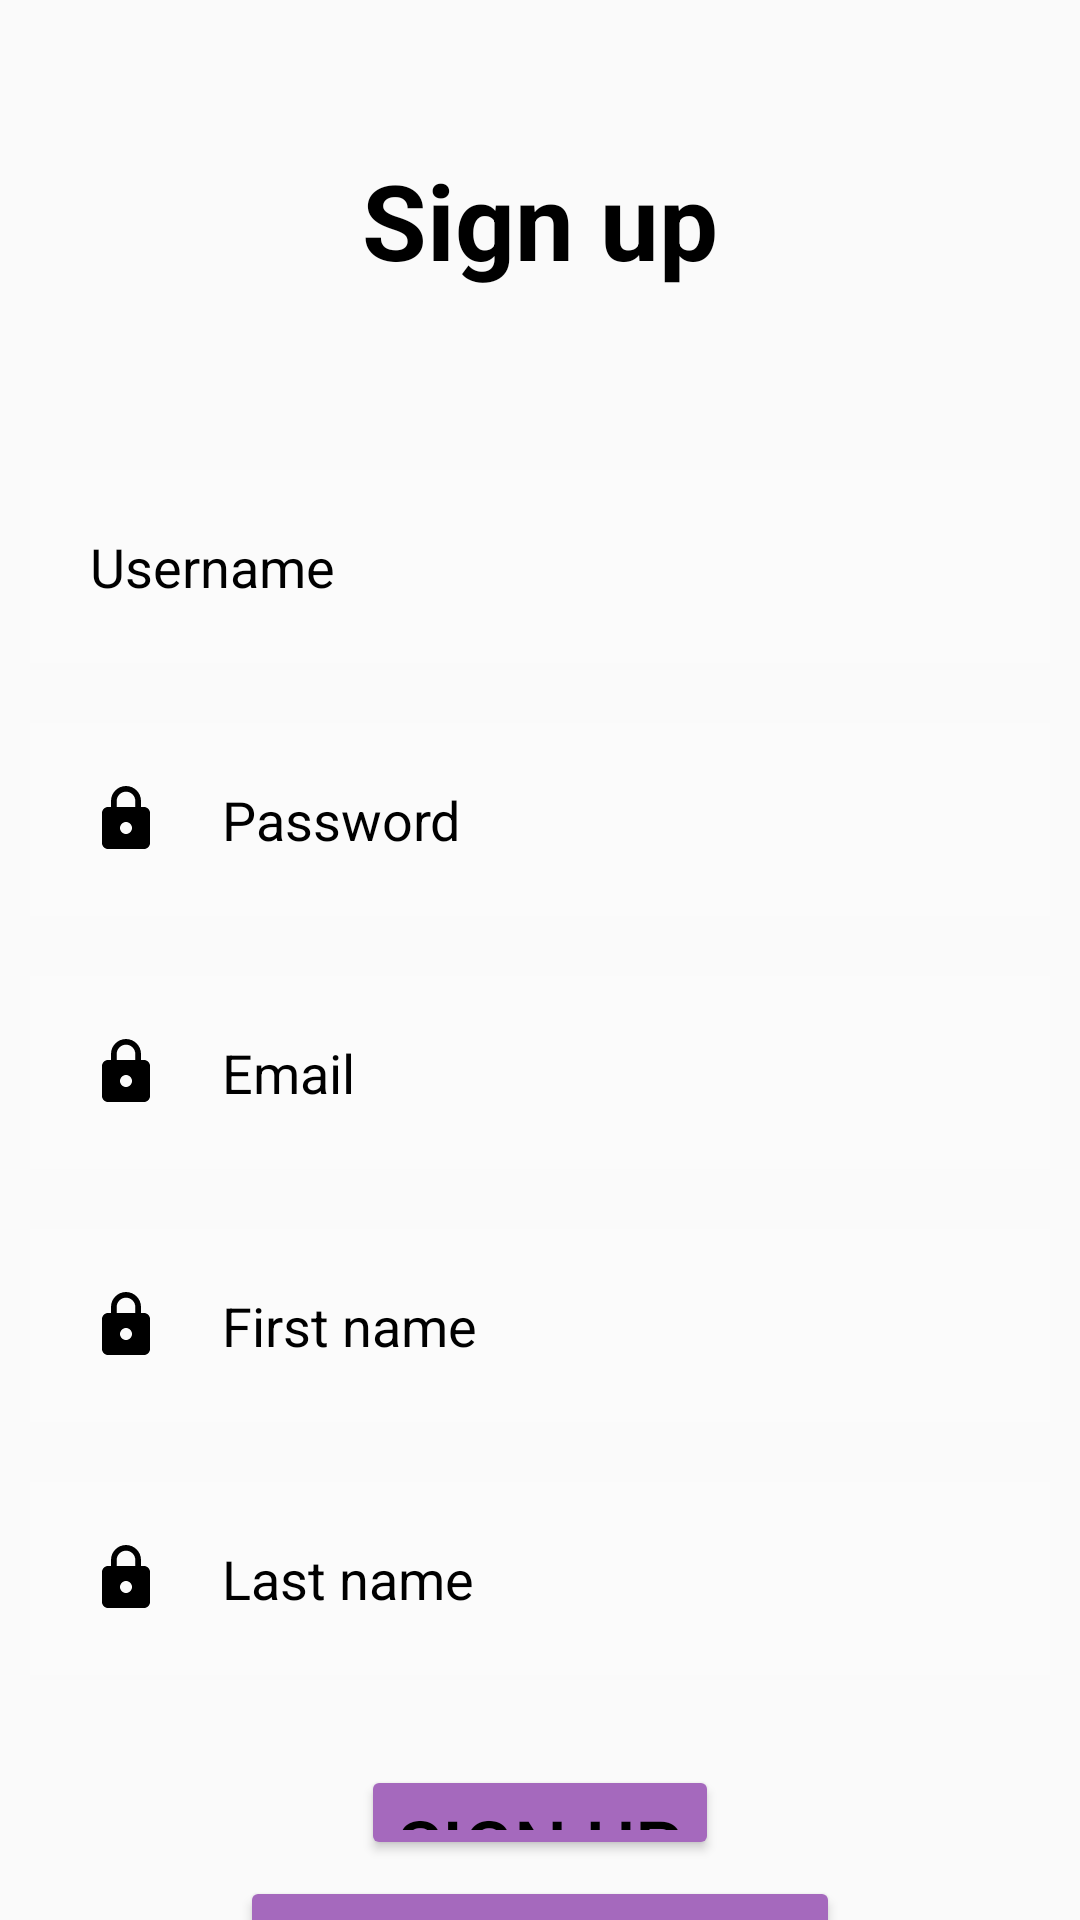

This screen was rendered from an Android layout file. Write that file and the resources it references.
<!-- AndroidManifest.xml: application theme Theme.AppCompat.Light.NoActionBar -->
<!-- res/layout/sign_in.xml -->
<?xml version="1.0" encoding="utf-8"?>
<RelativeLayout xmlns:android="http://schemas.android.com/apk/res/android"
    xmlns:tools="http://schemas.android.com/tools"
    android:layout_width="match_parent"
    android:layout_height="match_parent"
    android:background="@drawable/hi"
    tools:context=".SignIn">

    
    


    
    <TextView
        android:layout_width="match_parent"
        android:layout_height="wrap_content"
        android:id="@+id/signup"
        android:text="Sign up"
        android:textColor="@color/black"
        android:textSize="35dp"
        android:textStyle="bold"
        android:layout_margin="50dp"
        android:gravity="center" />

    
    <EditText
        android:id="@+id/username"
        android:layout_width="match_parent"
        android:layout_height="wrap_content"
        android:layout_below="@+id/signup"
        android:layout_marginTop="10dp"
        android:layout_marginBottom="10dp"
        android:background="#30ffffff"
        android:drawableLeft="@drawable/baseline_person_24"
        android:drawablePadding="20dp"
        android:hint="Username"
        android:padding="20dp"
        android:textColor="@color/black"
        android:textColorHint="@color/black"
        android:layout_margin="10dp" />

    
    <EditText
        android:layout_width="match_parent"
        android:layout_height="wrap_content"
        android:id="@+id/password"
        android:layout_below="@+id/username"
        android:background="#30ffffff"
        android:hint="Password"
        android:textColor="@color/black"
        android:textColorHint="@color/black"
        android:layout_margin="10dp"
        android:padding="20dp"
        android:drawableLeft="@drawable/baseline_lock_24"
        android:drawablePadding="20dp" />

    
    <EditText
        android:layout_width="match_parent"
        android:layout_height="wrap_content"
        android:id="@+id/email"
        android:layout_below="@+id/password"
        android:background="#30ffffff"
        android:hint="Email"
        android:textColor="@color/black"
        android:textColorHint="@color/black"
        android:layout_margin="10dp"
        android:padding="20dp"
        android:drawableLeft="@drawable/baseline_lock_24"
        android:drawablePadding="20dp" />

    
    <EditText
        android:layout_width="match_parent"
        android:layout_height="wrap_content"
        android:id="@+id/firstName"
        android:layout_below="@+id/email"
        android:background="#30ffffff"
        android:hint="First name"
        android:textColor="@color/black"
        android:textColorHint="@color/black"
        android:layout_margin="10dp"
        android:padding="20dp"
        android:drawableLeft="@drawable/baseline_lock_24"
        android:drawablePadding="20dp" />

    
    <EditText
        android:layout_width="match_parent"
        android:layout_height="wrap_content"
        android:id="@+id/lastName"
        android:layout_below="@+id/firstName"
        android:background="#30ffffff"
        android:hint="Last name"
        android:textColor="@color/black"
        android:textColorHint="@color/black"
        android:layout_margin="10dp"
        android:padding="20dp"
        android:drawableLeft="@drawable/baseline_lock_24"
        android:drawablePadding="20dp" />

    
    <Button
        android:id="@+id/sighupbtn"
        android:layout_width="wrap_content"
        android:layout_height="wrap_content"
        android:layout_below="@+id/lastName"
        android:layout_centerHorizontal="true"
        android:layout_marginStart="20dp"
        android:layout_marginTop="20dp"
        android:layout_marginEnd="20dp"
        android:layout_marginBottom="20dp"
        android:textColor="@color/black"
        android:textSize="25sp"
        android:backgroundTint="@color/purple"
        android:text="Sign Up" />

    
    <Button
        android:id="@+id/backToSignIn"
        android:layout_width="wrap_content"
        android:layout_height="wrap_content"
        android:layout_below="@id/sighupbtn"
        android:layout_centerHorizontal="true"
        android:layout_marginStart="20dp"
        android:layout_marginTop="-15dp"
        android:layout_marginEnd="20dp"
        android:layout_marginBottom="20dp"
        android:width="200dp"
        android:backgroundTint="@color/purple"
        android:text="To Log In"
        android:textColor="@color/black"
        android:textSize="25sp" />

</RelativeLayout>
<!-- resources referenced by this layout -->
<resources>
  <color name="black">#FF000000</color>
  <color name="purple">#A569BD </color>
  <!-- drawable baseline_lock_24 (drawable) -->
  <vector android:height="24dp"  android:tint="#000000"
      android:viewportHeight="24" android:viewportWidth="24"
      android:width="24dp" xmlns:android="http://schemas.android.com/apk/res/android">
      <path android:fillColor="@android:color/holo_blue_bright" android:pathData="M18,8h-1L17,6c0,-2.76 -2.24,-5 -5,-5S7,3.24 7,6v2L6,8c-1.1,0 -2,0.9 -2,2v10c0,1.1 0.9,2 2,2h12c1.1,0 2,-0.9 2,-2L20,10c0,-1.1 -0.9,-2 -2,-2zM12,17c-1.1,0 -2,-0.9 -2,-2s0.9,-2 2,-2 2,0.9 2,2 -0.9,2 -2,2zM15.1,8L8.9,8L8.9,6c0,-1.71 1.39,-3.1 3.1,-3.1 1.71,0 3.1,1.39 3.1,3.1v2z"/>
  </vector>
</resources>
